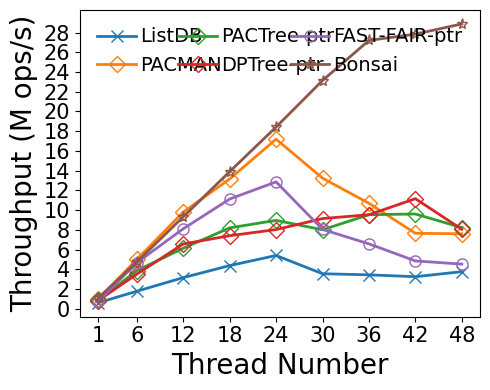

Python code for this plot:
#!/bin/python3

# YCSB-D
# load size: 0.5M per thread
# read size: 5M per thread
# key: 24B
# val: 1KB
# distribution: zipfian
# fsdax + dm-stripe (for NUMA-oblivious designs)
# measure: throughput(thread)

M = 1000000
MAX = 240 * M
SIZE = 5.0 * M
THREADS = [1, 6, 12, 18, 24, 30, 36, 42, 48]
LATENCY = {
    # thread num: 1/6/12/18/24/30/36/42/48

    # dm-stripe 4K-Interleave
    # bottleneck: VPage metadata cacheline thrashing, segment lock overhead, NUMA Awareness
    'fastfair': [6.787, 6.438, 7.409, 8.098, 9.332, 18.668, 27.384, 43.369, 53.127],

    'dptree':   [6.149, 8.572, 9.146, 12.167, 14.962, 16.419, 18.892, 18.829, 29.819],

    'pactree':  [6.002, 7.778, 9.794, 10.984, 13.402, 18.749, 18.894, 21.873, 29.202],

    # dm-stripe 2M-Interleave
    # LOG_BATCHING enabled, simulates FlatStore log batching (batch size: 512B)
    'pacman':   [5.373, 6.010, 6.126, 6.843, 6.982, 11.333, 16.852, 27.485, 31.597],

    # 1GB memtable, max number=4
    # Enabled 1GB lookup cache (979 MB hash-based, 45 MB second chance)
    # Nbg:Nfg = 1:2, at least 1 Nbg
    'listdb':   [8.365, 16.976, 19.052, 20.605, 22.252, 42.342, 52.483, 64.742, 63.975],

    # Nbg:Nfg = 1:4, at least 2 Nbg
    'bonsai':   [4.692, 6.339, 6.442, 6.478, 6.515, 6.484, 6.617, 7.544, 8.313],
}

import numpy as np
import matplotlib.pyplot as plt
import csv

THROUGHPUT = {}
for kvstore, latencies in LATENCY.items():
    THROUGHPUT[kvstore] = list(map(lambda x: SIZE * THREADS[x[0]] / x[1] / M, enumerate(latencies)))

MAPPING = {}
HEADER = ['thread']
for kvstore, latencies in THROUGHPUT.items():
    HEADER.append(kvstore)
    for thread, latency in zip(THREADS, latencies):
        if thread not in MAPPING:
            MAPPING[thread] = []
        MAPPING[thread].append(latency)

print(','.join(HEADER))
for thread, latencies in MAPPING.items():
    print(','.join(map(lambda x: str(round(x, 2)), [thread] + latencies)))

xs = THREADS

plt.plot(xs, THROUGHPUT['listdb'], markerfacecolor='none', marker='x', markersize=8, linestyle='-', linewidth=2, label='ListDB')
plt.plot(xs, THROUGHPUT['pacman'], markerfacecolor='none', marker='D', markersize=8, linestyle='-', linewidth=2, label='PACMAN')
plt.plot(xs, THROUGHPUT['pactree'], markerfacecolor='none', marker='D', markersize=8, linestyle='-', linewidth=2, label='PACTree-ptr')
plt.plot(xs, THROUGHPUT['dptree'], markerfacecolor='none', marker='D', markersize=8, linestyle='-', linewidth=2, label='DPTree-ptr')
plt.plot(xs, THROUGHPUT['fastfair'], markerfacecolor='none', marker='o', markersize=8, linestyle='-', linewidth=2, label='FAST-FAIR-ptr')
plt.plot(xs, THROUGHPUT['bonsai'], markerfacecolor='none', marker='*', markersize=8, linestyle='-', linewidth=2, label='Bonsai')

font = {'size': '20','fontname': 'Times New Roman'}
plt.xlabel("Thread Number", font)
plt.ylabel("Throughput (M ops/s)", font)

font2 = {'size': '15','fontname': 'Times New Roman'}
ax = plt.gca()
ax.set_xticks(xs)
ax.set_xticklabels(xs, fontdict=font2)

ytick=[0,2,4,6,8,10,12,14,16,18,20,22,24,26,28]
ax.set_yticks(ytick)
ax.set_yticklabels(ytick, fontdict=font2)

plt.legend(loc = 2, ncol=3, frameon=False, mode="expand", prop={'size': 14, 'family': 'Times New Roman'},handletextpad=0.2)

fig = plt.gcf()
fig.set_figwidth(5)
fig.set_figheight(4)
fig.tight_layout()
# [redacted]
plt.show()
